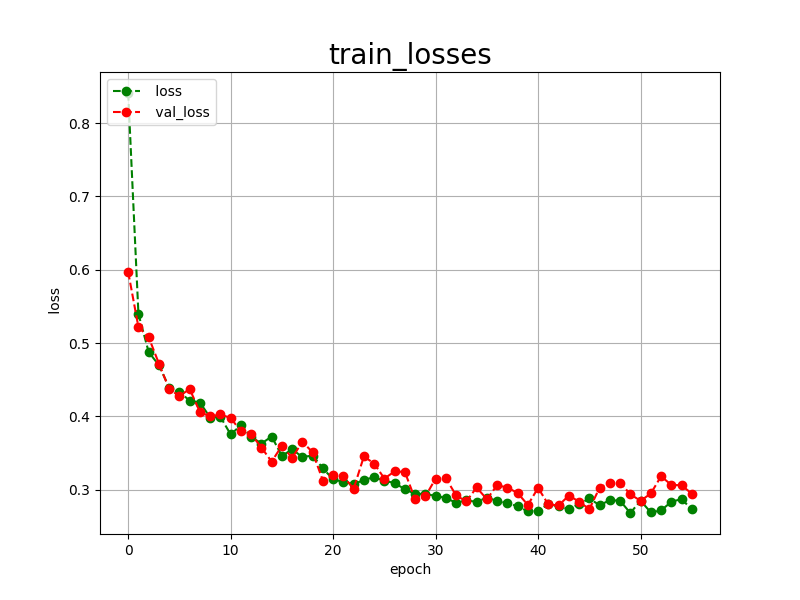

The data file committed next to this chart (first rows):
epoch, loss, val_loss
0, 0.8411, 0.5972
1, 0.5399, 0.5219
2, 0.4879, 0.5081
3, 0.4699, 0.4721
4, 0.4395, 0.4375
5, 0.4337, 0.4278
6, 0.4215, 0.4375
7, 0.4190, 0.4061
8, 0.3986, 0.4000
9, 0.3995, 0.4028
10, 0.3755, 0.3979
11, 0.3881, 0.3800
12, 0.3722, 0.3759
13, 0.3631, 0.3577
14, 0.3727, 0.3385
15, 0.3463, 0.3600
16, 0.3552, 0.3436
17, 0.3447, 0.3656
18, 0.3468, 0.3511
19, 0.3293, 0.3126
20, 0.3142, 0.3200
21, 0.3108, 0.3185
22, 0.3076, 0.3014
23, 0.3135, 0.3456
24, 0.3173, 0.3358
25, 0.3122, 0.3154
26, 0.3094, 0.3251
27, 0.3007, 0.3243
28, 0.2945, 0.2872
29, 0.2946, 0.2910
30, 0.2915, 0.3154
31, 0.2890, 0.3160
32, 0.2822, 0.2923
33, 0.2857, 0.2843
34, 0.2835, 0.3032
35, 0.2894, 0.2872
36, 0.2849, 0.3063
37, 0.2819, 0.3031
38, 0.2775, 0.2957
39, 0.2707, 0.2794
40, 0.2714, 0.3026
41, 0.2804, 0.2800
42, 0.2774, 0.2787
43, 0.2736, 0.2922
44, 0.2804, 0.2839
45, 0.2882, 0.2736
46, 0.2790, 0.3028
47, 0.2859, 0.3098
48, 0.2851, 0.3098
49, 0.2684, 0.2939
50, 0.2852, 0.2850
51, 0.2692, 0.2950
52, 0.2719, 0.3185
53, 0.2837, 0.3067
54, 0.2874, 0.3062
55, 0.2733, 0.2947
